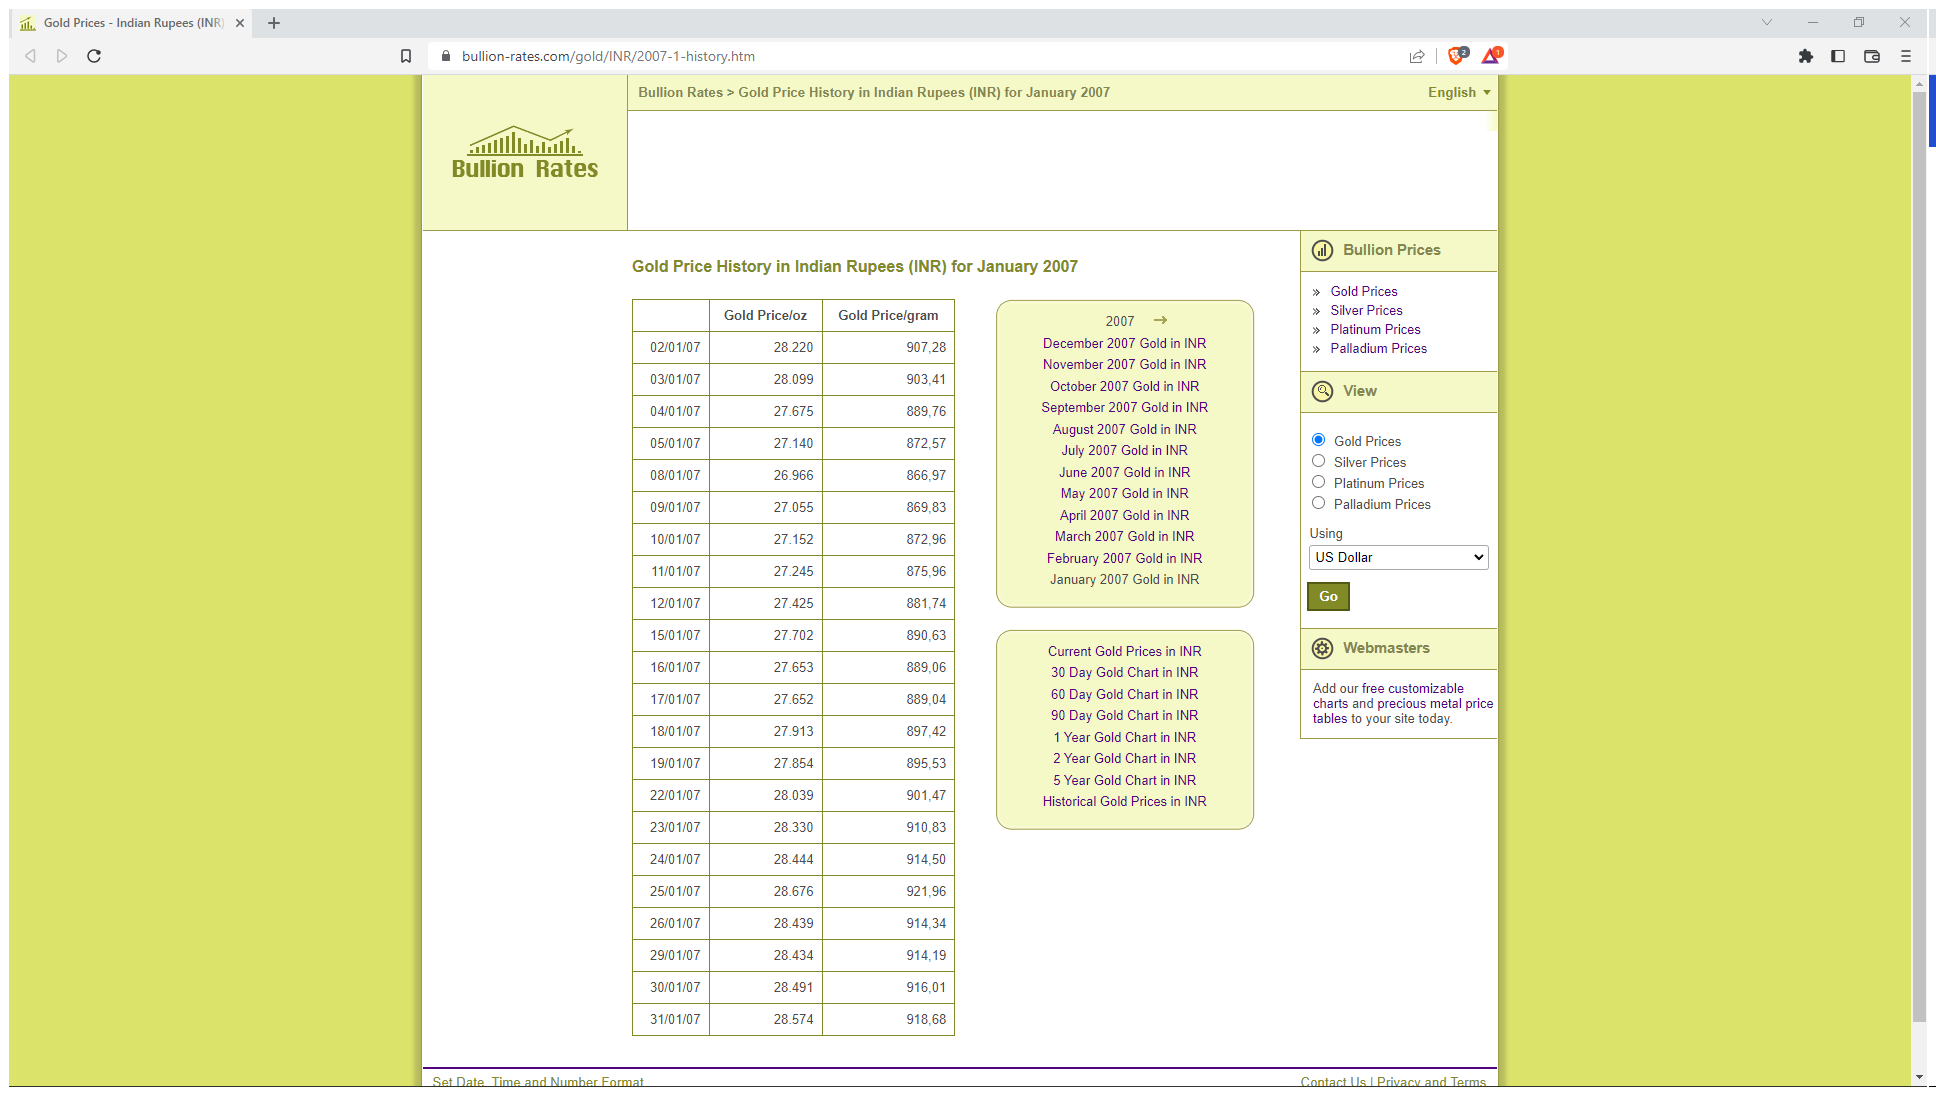
Task: Source: https://www.analyticsvidhya.com/blog/2021/02/web-scraping-using-rpa-tool-uipath/
Workflow: WebScraping

Step 1: Use Application: Gold Prices - Indian Rupees (INR) - January 2007 in window 'Gold Prices - Indian Rupees (INR) - January 2007' (brave.exe)
